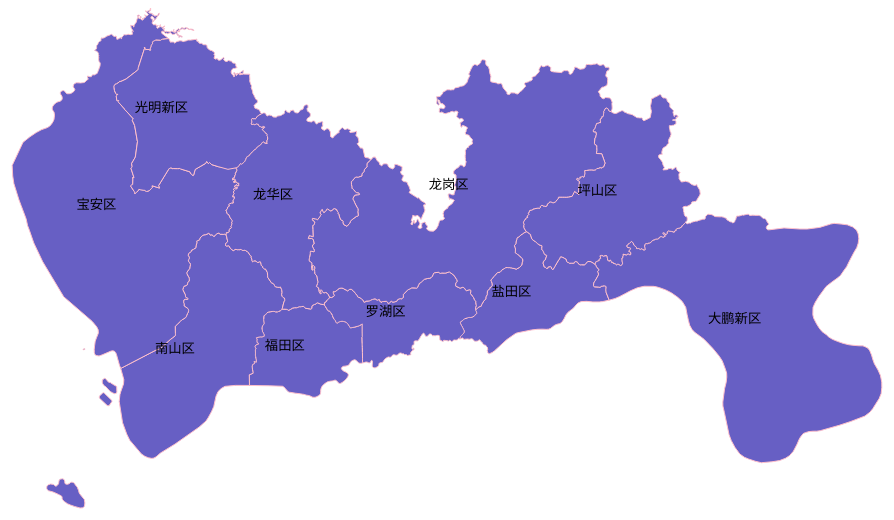
D3 v5 page, settled after 480 driven frames (8 s of simulated time); the page loaded 1 data file(s).


// ── maptest.js

d3.json("GeoData/shenzhen.geojson").then((geoData) => {
  let svg = d3.select("body").append("svg").attr('id', 'myMap');
  var projection = d3.geoMercator().fitSize([1000, 500], geoData);
  console.log(geoData);

  let szMap = svg.selectAll("path")
                 .data(geoData.features)
                 .enter()
                 .append("path")
                 .attr('d', d3.geoPath(projection))
                 .attr('class', 'sz-broader')
                 .attr('stroke', 'pink')
                 .attr('fill', 'rgb(103, 95, 196)')
                 .attr('fill-opacity', 1).on('mouseover', function(d) {
                      console.log(d.properties);
                      d3.select('h1').text(d.properties.name );
                      d3.select(this).style("fill","yellow");

                    }).on('mouseout', function(d) {
                         console.log(d.properties);
                         d3.select('h1').text(d.properties.name );
                         d3.select(this).style("fill","rgb(103, 95, 196)");

                       });

 let drawName = svg.selectAll('.borderLabel')
               .data(geoData.features)
               .enter().append('text').each( function(d) {
                 d3.select(this)
                   .attr("transform", d => {
                   return "translate(" + d3.geoPath(projection).centroid(d)+ ")" ;
                 })
                 .attr("fill", "black")
                 .style("text-anchor", "end")
                 .text(function(d) { return d.properties.name });
               });

})


### data: GeoData/shenzhen.geojson
{
 "type": "FeatureCollection",
 "features": [
  {
   "type": "Feature",
   "id": "440308",
   "properties": {
    "name": "盐田区",
    "cp": "[... 2 items]",
    "childNum": 1
   },
   "geometry": {
    "type": "Polygon",
    "coordinates": "[... 1 items]"
   }
  },
  {
   "type": "Feature",
   "id": "440304",
   "properties": {
    "name": "福田区",
    "cp": "[... 2 items]",
    "childNum": 1
   },
   "geometry": {
    "type": "Polygon",
    "coordinates": "[... 1 items]"
   }
  },
  {
   "type": "Feature",
   "id": "440305",
   "properties": {
    "name": "南山区",
    "cp": "[... 2 items]",
    "childNum": 4
   },
   "geometry": {
    "type": "MultiPolygon",
    "coordinates": "[... 4 items]"
   }
  },
  {
   "type": "Feature",
   "id": "440306",
   "properties": {
    "name": "宝安区",
    "cp": "[... 2 items]",
    "childNum": 2
   },
   "geometry": {
    "type": "MultiPolygon",
    "coordinates": "[... 2 items]"
   }
  },
  {
   "type": "Feature",
   "id": "440311",
   "properties": {
    "name": "光明新区",
    "cp": "[... 2 items]",
    "childNum": 1
   },
   "geometry": {
    "type": "MultiPolygon",
    "coordinates": "[... 1 items]"
   }
  },
  {
   "type": "Feature",
   "id": "440303",
   "properties": {
    "name": "罗湖区",
    "cp": "[... 2 items]",
    "childNum": 1
   },
   "geometry": {
    "type": "Polygon",
    "coordinates": "[... 1 items]"
   }
  },
  {
   "type": "Feature",
   "id": "440310",
   "properties": {
    "name": "坪山区",
    "cp": "[... 2 items]",
    "childNum": 1
   },
   "geometry": {
    "type": "Polygon",
    "coordinates": "[... 1 items]"
   }
  },
  {
   "type": "Feature",
   "id": "440307",
   "properties": {
    "name": "龙岗区",
    "cp": "[... 2 items]",
    "childNum": 1
   },
   "geometry": {
    "type": "MultiPolygon",
    "coordinates": "[... 1 items]"
   }
  },
  "... 2 more items"
 ]
}